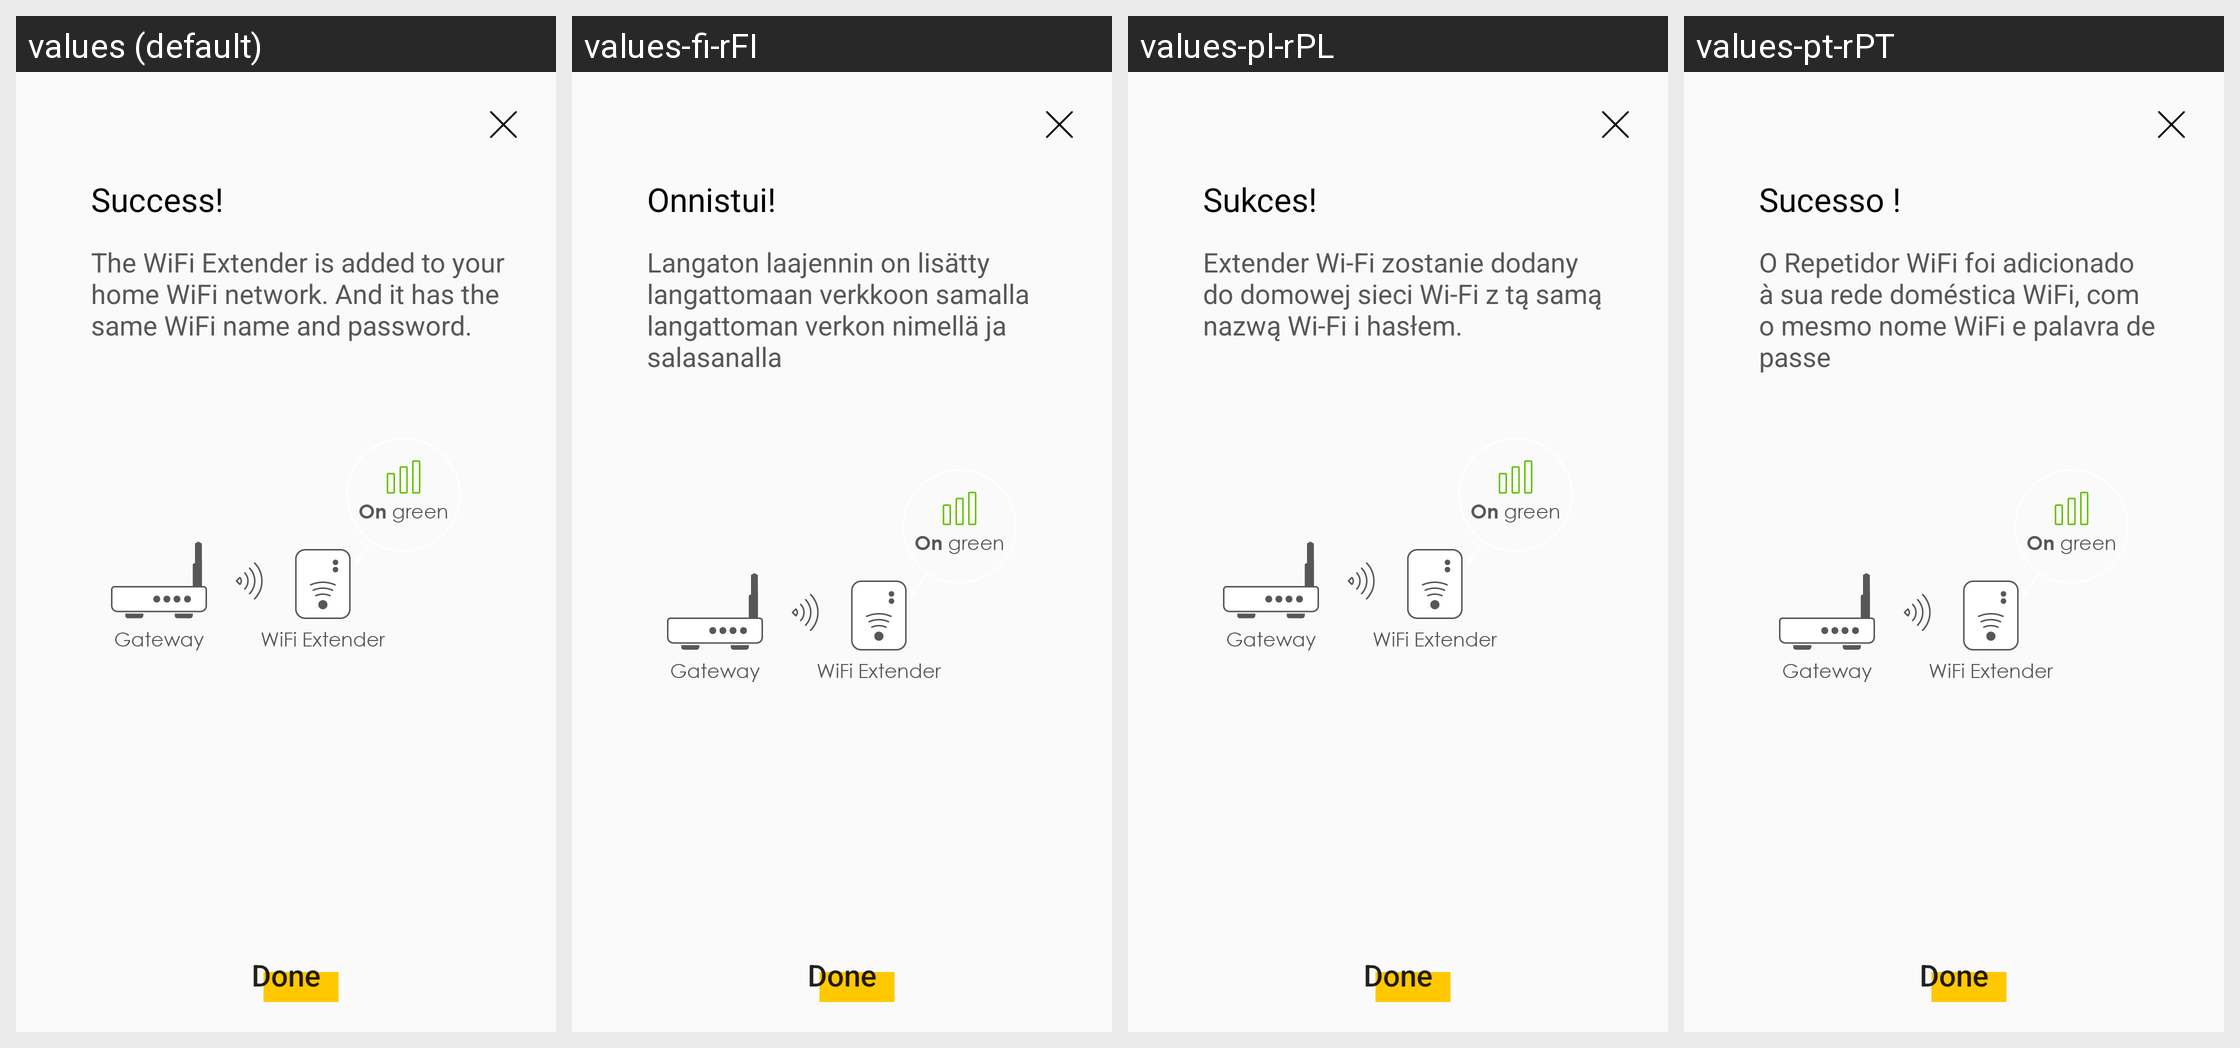

For this localized Android screen grid, give each drawn string resource with its value in every locale shown.
Android screen res/layout/fragment_add_mesh_success.xml rendered under 4 locales, left to right: values (default), values-fi-rFI, values-pl-rPL, values-pt-rPT. Device: Nexus 5 (rendered at 1080×1920; each locale shown at half size, 540×960, under a caption strip naming it); theme AppTheme.
Other locales in the repository, not shown: values-cs-rCZ, values-da-rDK, values-de-rDE, values-es-rES, values-fr-rFR, values-it-rIT, values-nb-rNO, values-nl-rNL, values-no-rNO, values-ru-rRU, values-tr-rTR.
Strings drawn on this screen, with the default value and each locale's value (text and hints the layout hard-codes, and strings that could not be matched under every locale, appear in the picture but are not listed):

mesh_success_title
  values: Success!
  values-fi-rFI: Onnistui!
  values-pl-rPL: Sukces!
  values-pt-rPT: Sucesso !

mesh_success_description
  values: The WiFi Extender is added to your home WiFi network. And it has the same WiFi name and password.
  values-fi-rFI: Langaton laajennin on lisätty langattomaan verkkoon samalla langattoman verkon nimellä ja salasanalla
  values-pl-rPL: Extender Wi-Fi zostanie dodany do domowej sieci Wi-Fi z tą samą nazwą Wi-Fi i hasłem.
  values-pt-rPT: O Repetidor WiFi foi adicionado à sua rede doméstica WiFi, com o mesmo nome WiFi e palavra de passe

mesh_done
  values: Done
  values-fi-rFI: Done  [not translated; the default value is used]
  values-pl-rPL: Done  [not translated; the default value is used]
  values-pt-rPT: Done  [not translated; the default value is used]
